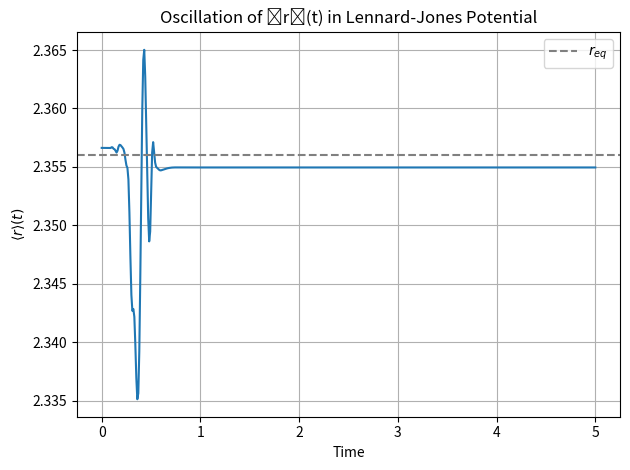

Write the Python code that produced this figure.
import numpy as np
import matplotlib.pyplot as plt
from scipy.special import jv
import cmath

sigma = 2.099518748076819
eps = 4.642973059984742
hbar = 1
mu = 1

rmin = 2.0
rmax = 2.7
N = 128
r = np.linspace(rmin, rmax, N)
dr = r[1] - r[0]

dt = 0.01
tmax = 5
timesteps = int(tmax / dt)

# Gaussian wave packet parameters
r0 = sigma * 2**(1/6)
sigma_r = 0.05


def V(r):
    return 4 * eps * ((sigma / r)**12 - (sigma / r)**6) + 1/r**2


def hamiltonian():
    T = np.zeros((N, N))
    np.fill_diagonal(T, -2)
    np.fill_diagonal(T[1:], 1)
    np.fill_diagonal(T[:, 1:], 1)
    T *= -hbar**2 / (2 * mu * dr**2)

    V_diag = np.diag(V(r))
    return T + V_diag


def gaussian_pulse(r):
    A = (1 / (2 * np.pi * sigma_r**2))**0.25
    psi = A * np.exp(-((r - r0)**2) / (4 * sigma_r**2))
    return psi.astype(complex)


def normalize(psi):
    norm = np.sqrt(np.sum(np.abs(psi) ** 2) * dr)
    return psi / norm


def chebyshev_propagate_step(H_norm, psi, a, M):
    psi_next = jv(0, a) * psi
    T_prev = psi.copy()
    T_curr = -1j * H_norm @ T_prev
    psi_next += jv(1, a) * T_curr

    for k in range(2, M + 1):
        T_next = -1j * 2 * H_norm @ T_curr + T_prev
        psi_next += jv(k, a) * T_next
        T_prev, T_curr = T_curr, T_next

    return psi_next


H = hamiltonian()
eigvals = np.linalg.eigvalsh(H)
Emin, Emax = np.min(eigvals), np.max(eigvals)
dE = Emax - Emin
H_norm = 2 * (H - (Emin + dE / 2) * np.identity(N)) / dE

# Initial state
psi = normalize(gaussian_pulse(r))
expect_vals = []

for i in range(timesteps):
    t = i * dt
    a = dE * t * dt / (2 * hbar)
    psi_new = chebyshev_propagate_step(H_norm, psi, a, M=30)
    phase = cmath.exp(-1j * (Emin * t * dt / hbar + a))
    psi = normalize(phase * psi_new)

    exp_r = np.sum(r * np.abs(psi) ** 2) * dr
    expect_vals.append(exp_r)

    if i % 100 == 0:
        print(f"Progress: {i * dt:.2f} / {tmax}")

time_array = np.linspace(0, tmax, timesteps)
plt.plot(time_array, expect_vals)
plt.axhline(2.356, color='gray', linestyle='--', label='$r_{eq}$')
plt.xlabel('Time')
plt.ylabel(r'$\langle r \rangle(t)$')
plt.title('Oscillation of ⟨r⟩(t) in Lennard-Jones Potential')
plt.legend()
plt.grid(True)
plt.tight_layout()
plt.show()
